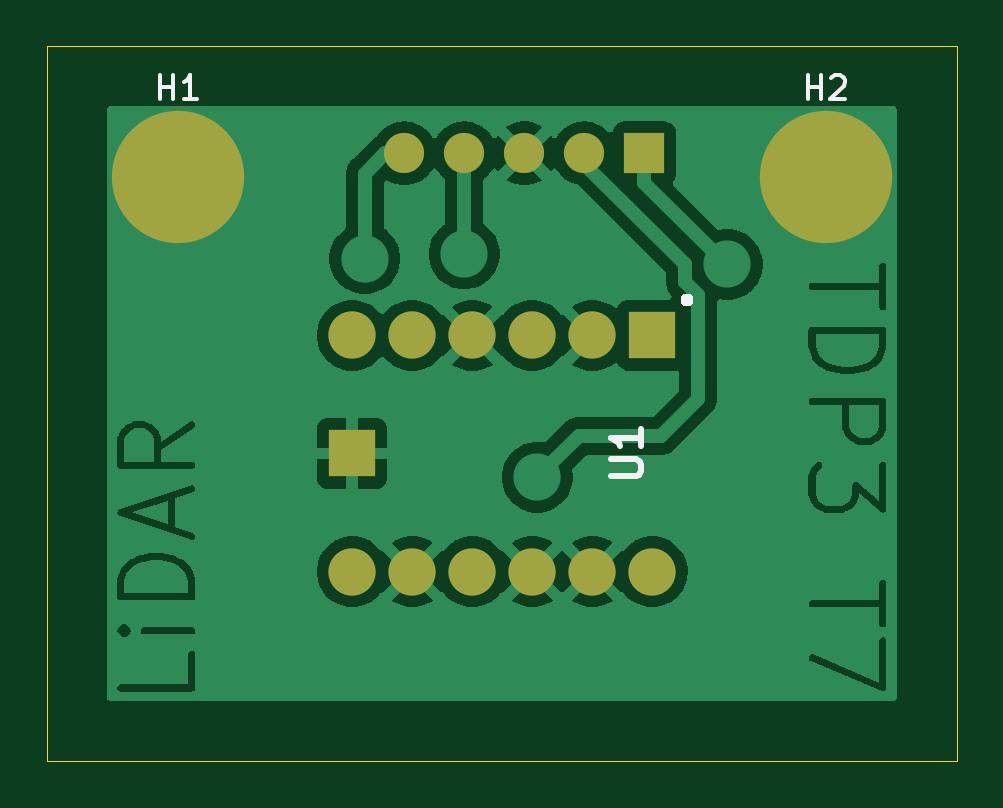
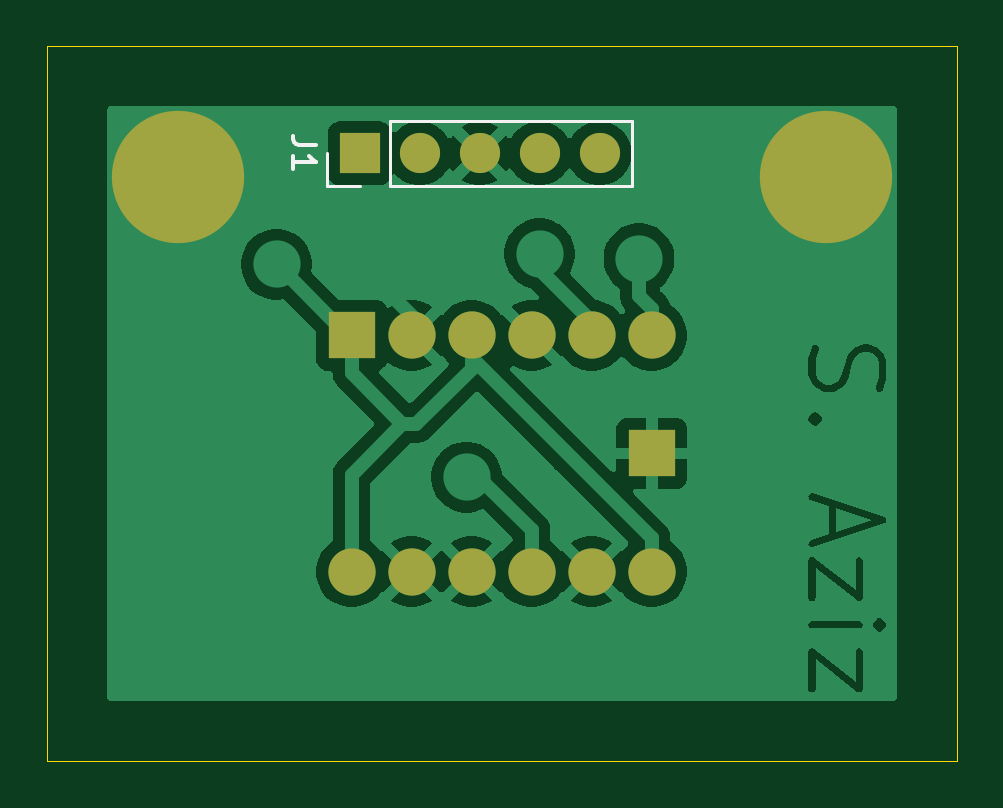
Circuit board: 9 layer files. Board 38.5 x 30.2 mm.
- bottom_copper: LiDAR Distance Measurement V1-B_Cu.gbr (45252 bytes)
- bottom_mask: LiDAR Distance Measurement V1-B_Mask.gbr (1255 bytes)
- paste: LiDAR Distance Measurement V1-B_Paste.gbr (472 bytes)
- bottom_silk: LiDAR Distance Measurement V1-B_Silkscreen.gbr (1306 bytes)
- outline: LiDAR Distance Measurement V1-Edge_Cuts.gbr (622 bytes)
- top_copper: LiDAR Distance Measurement V1-F_Cu.gbr (51549 bytes)
- top_mask: LiDAR Distance Measurement V1-F_Mask.gbr (1255 bytes)
- paste: LiDAR Distance Measurement V1-F_Paste.gbr (472 bytes)
- top_silk: LiDAR Distance Measurement V1-F_Silkscreen.gbr (4023 bytes)

=== bottom_copper: LiDAR Distance Measurement V1-B_Cu.gbr (45252 bytes, source omitted) ===
=== bottom_mask: LiDAR Distance Measurement V1-B_Mask.gbr ===
%TF.GenerationSoftware,KiCad,Pcbnew,9.0.4*%
%TF.CreationDate,2026-02-17T13:48:26+00:00*%
%TF.ProjectId,LiDAR Distance Measurement V1,4c694441-5220-4446-9973-74616e636520,rev?*%
%TF.SameCoordinates,Original*%
%TF.FileFunction,Soldermask,Bot*%
%TF.FilePolarity,Negative*%
%FSLAX46Y46*%
G04 Gerber Fmt 4.6, Leading zero omitted, Abs format (unit mm)*
G04 Created by KiCad (PCBNEW 9.0.4) date 2026-02-17 13:48:26*
%MOMM*%
%LPD*%
G01*
G04 APERTURE LIST*
%ADD10C,3.600000*%
%ADD11C,5.600000*%
%ADD12R,2.000000X2.000000*%
%ADD13C,2.000000*%
%ADD14R,1.700000X1.700000*%
%ADD15C,1.700000*%
G04 APERTURE END LIST*
D10*
%TO.C,H2*%
X68710000Y-24540000D03*
D11*
X68710000Y-24540000D03*
%TD*%
D12*
%TO.C,U1*%
X61365000Y-31250000D03*
D13*
X58825000Y-31250000D03*
X56285000Y-31250000D03*
X53745000Y-31250000D03*
X51205000Y-31250000D03*
X48665000Y-31250000D03*
X48670000Y-41250000D03*
D12*
X48660000Y-36250000D03*
D13*
X51210000Y-41250000D03*
X53750000Y-41250000D03*
X56290000Y-41250000D03*
X58830000Y-41250000D03*
X61370000Y-41250000D03*
%TD*%
D10*
%TO.C,H1*%
X41290000Y-24540000D03*
D11*
X41290000Y-24540000D03*
%TD*%
D14*
%TO.C,J1*%
X61030000Y-23540000D03*
D15*
X58490000Y-23540000D03*
X55950000Y-23540000D03*
X53410000Y-23540000D03*
X50870000Y-23540000D03*
%TD*%
M02*

=== paste: LiDAR Distance Measurement V1-B_Paste.gbr ===
%TF.GenerationSoftware,KiCad,Pcbnew,9.0.4*%
%TF.CreationDate,2026-02-17T13:48:26+00:00*%
%TF.ProjectId,LiDAR Distance Measurement V1,4c694441-5220-4446-9973-74616e636520,rev?*%
%TF.SameCoordinates,Original*%
%TF.FileFunction,Paste,Bot*%
%TF.FilePolarity,Positive*%
%FSLAX46Y46*%
G04 Gerber Fmt 4.6, Leading zero omitted, Abs format (unit mm)*
G04 Created by KiCad (PCBNEW 9.0.4) date 2026-02-17 13:48:26*
%MOMM*%
%LPD*%
G01*
G04 APERTURE LIST*
G04 APERTURE END LIST*
M02*

=== bottom_silk: LiDAR Distance Measurement V1-B_Silkscreen.gbr ===
%TF.GenerationSoftware,KiCad,Pcbnew,9.0.4*%
%TF.CreationDate,2026-02-17T13:48:26+00:00*%
%TF.ProjectId,LiDAR Distance Measurement V1,4c694441-5220-4446-9973-74616e636520,rev?*%
%TF.SameCoordinates,Original*%
%TF.FileFunction,Legend,Bot*%
%TF.FilePolarity,Positive*%
%FSLAX46Y46*%
G04 Gerber Fmt 4.6, Leading zero omitted, Abs format (unit mm)*
G04 Created by KiCad (PCBNEW 9.0.4) date 2026-02-17 13:48:26*
%MOMM*%
%LPD*%
G01*
G04 APERTURE LIST*
%ADD10C,0.150000*%
%ADD11C,0.120000*%
G04 APERTURE END LIST*
D10*
X62864819Y-23206666D02*
X63579104Y-23206666D01*
X63579104Y-23206666D02*
X63721961Y-23159047D01*
X63721961Y-23159047D02*
X63817200Y-23063809D01*
X63817200Y-23063809D02*
X63864819Y-22920952D01*
X63864819Y-22920952D02*
X63864819Y-22825714D01*
X63864819Y-24206666D02*
X63864819Y-23635238D01*
X63864819Y-23920952D02*
X62864819Y-23920952D01*
X62864819Y-23920952D02*
X63007676Y-23825714D01*
X63007676Y-23825714D02*
X63102914Y-23730476D01*
X63102914Y-23730476D02*
X63150533Y-23635238D01*
D11*
%TO.C,J1*%
X49490000Y-24920000D02*
X49490000Y-22160000D01*
X59760000Y-22160000D02*
X49490000Y-22160000D01*
X59760000Y-24920000D02*
X49490000Y-24920000D01*
X59760000Y-24920000D02*
X59760000Y-22160000D01*
X61030000Y-24920000D02*
X62410000Y-24920000D01*
X62410000Y-24920000D02*
X62410000Y-23540000D01*
%TD*%
M02*

=== outline: LiDAR Distance Measurement V1-Edge_Cuts.gbr ===
%TF.GenerationSoftware,KiCad,Pcbnew,9.0.4*%
%TF.CreationDate,2026-02-17T13:48:26+00:00*%
%TF.ProjectId,LiDAR Distance Measurement V1,4c694441-5220-4446-9973-74616e636520,rev?*%
%TF.SameCoordinates,Original*%
%TF.FileFunction,Profile,NP*%
%FSLAX46Y46*%
G04 Gerber Fmt 4.6, Leading zero omitted, Abs format (unit mm)*
G04 Created by KiCad (PCBNEW 9.0.4) date 2026-02-17 13:48:26*
%MOMM*%
%LPD*%
G01*
G04 APERTURE LIST*
%TA.AperFunction,Profile*%
%ADD10C,0.050000*%
%TD*%
G04 APERTURE END LIST*
D10*
X35750000Y-19000000D02*
X74250000Y-19000000D01*
X74250000Y-49250000D01*
X35750000Y-49250000D01*
X35750000Y-19000000D01*
M02*

=== top_copper: LiDAR Distance Measurement V1-F_Cu.gbr (51549 bytes, source omitted) ===
=== top_mask: LiDAR Distance Measurement V1-F_Mask.gbr ===
%TF.GenerationSoftware,KiCad,Pcbnew,9.0.4*%
%TF.CreationDate,2026-02-17T13:48:26+00:00*%
%TF.ProjectId,LiDAR Distance Measurement V1,4c694441-5220-4446-9973-74616e636520,rev?*%
%TF.SameCoordinates,Original*%
%TF.FileFunction,Soldermask,Top*%
%TF.FilePolarity,Negative*%
%FSLAX46Y46*%
G04 Gerber Fmt 4.6, Leading zero omitted, Abs format (unit mm)*
G04 Created by KiCad (PCBNEW 9.0.4) date 2026-02-17 13:48:26*
%MOMM*%
%LPD*%
G01*
G04 APERTURE LIST*
%ADD10C,3.600000*%
%ADD11C,5.600000*%
%ADD12R,2.000000X2.000000*%
%ADD13C,2.000000*%
%ADD14R,1.700000X1.700000*%
%ADD15C,1.700000*%
G04 APERTURE END LIST*
D10*
%TO.C,H2*%
X68710000Y-24540000D03*
D11*
X68710000Y-24540000D03*
%TD*%
D12*
%TO.C,U1*%
X61365000Y-31250000D03*
D13*
X58825000Y-31250000D03*
X56285000Y-31250000D03*
X53745000Y-31250000D03*
X51205000Y-31250000D03*
X48665000Y-31250000D03*
X48670000Y-41250000D03*
D12*
X48660000Y-36250000D03*
D13*
X51210000Y-41250000D03*
X53750000Y-41250000D03*
X56290000Y-41250000D03*
X58830000Y-41250000D03*
X61370000Y-41250000D03*
%TD*%
D10*
%TO.C,H1*%
X41290000Y-24540000D03*
D11*
X41290000Y-24540000D03*
%TD*%
D14*
%TO.C,J1*%
X61030000Y-23540000D03*
D15*
X58490000Y-23540000D03*
X55950000Y-23540000D03*
X53410000Y-23540000D03*
X50870000Y-23540000D03*
%TD*%
M02*

=== paste: LiDAR Distance Measurement V1-F_Paste.gbr ===
%TF.GenerationSoftware,KiCad,Pcbnew,9.0.4*%
%TF.CreationDate,2026-02-17T13:48:26+00:00*%
%TF.ProjectId,LiDAR Distance Measurement V1,4c694441-5220-4446-9973-74616e636520,rev?*%
%TF.SameCoordinates,Original*%
%TF.FileFunction,Paste,Top*%
%TF.FilePolarity,Positive*%
%FSLAX46Y46*%
G04 Gerber Fmt 4.6, Leading zero omitted, Abs format (unit mm)*
G04 Created by KiCad (PCBNEW 9.0.4) date 2026-02-17 13:48:26*
%MOMM*%
%LPD*%
G01*
G04 APERTURE LIST*
G04 APERTURE END LIST*
M02*

=== top_silk: LiDAR Distance Measurement V1-F_Silkscreen.gbr ===
%TF.GenerationSoftware,KiCad,Pcbnew,9.0.4*%
%TF.CreationDate,2026-02-17T13:48:26+00:00*%
%TF.ProjectId,LiDAR Distance Measurement V1,4c694441-5220-4446-9973-74616e636520,rev?*%
%TF.SameCoordinates,Original*%
%TF.FileFunction,Legend,Top*%
%TF.FilePolarity,Positive*%
%FSLAX46Y46*%
G04 Gerber Fmt 4.6, Leading zero omitted, Abs format (unit mm)*
G04 Created by KiCad (PCBNEW 9.0.4) date 2026-02-17 13:48:26*
%MOMM*%
%LPD*%
G01*
G04 APERTURE LIST*
%ADD10C,0.150000*%
%ADD11C,0.254000*%
%ADD12C,0.500000*%
G04 APERTURE END LIST*
D10*
X67948095Y-21244819D02*
X67948095Y-20244819D01*
X67948095Y-20721009D02*
X68519523Y-20721009D01*
X68519523Y-21244819D02*
X68519523Y-20244819D01*
X68948095Y-20340057D02*
X68995714Y-20292438D01*
X68995714Y-20292438D02*
X69090952Y-20244819D01*
X69090952Y-20244819D02*
X69329047Y-20244819D01*
X69329047Y-20244819D02*
X69424285Y-20292438D01*
X69424285Y-20292438D02*
X69471904Y-20340057D01*
X69471904Y-20340057D02*
X69519523Y-20435295D01*
X69519523Y-20435295D02*
X69519523Y-20530533D01*
X69519523Y-20530533D02*
X69471904Y-20673390D01*
X69471904Y-20673390D02*
X68900476Y-21244819D01*
X68900476Y-21244819D02*
X69519523Y-21244819D01*
D11*
X59639318Y-37217619D02*
X60667413Y-37217619D01*
X60667413Y-37217619D02*
X60788365Y-37157142D01*
X60788365Y-37157142D02*
X60848842Y-37096666D01*
X60848842Y-37096666D02*
X60909318Y-36975714D01*
X60909318Y-36975714D02*
X60909318Y-36733809D01*
X60909318Y-36733809D02*
X60848842Y-36612857D01*
X60848842Y-36612857D02*
X60788365Y-36552380D01*
X60788365Y-36552380D02*
X60667413Y-36491904D01*
X60667413Y-36491904D02*
X59639318Y-36491904D01*
X60909318Y-35221904D02*
X60909318Y-35947619D01*
X60909318Y-35584762D02*
X59639318Y-35584762D01*
X59639318Y-35584762D02*
X59820746Y-35705714D01*
X59820746Y-35705714D02*
X59941699Y-35826666D01*
X59941699Y-35826666D02*
X60002175Y-35947619D01*
D10*
X40528095Y-21244819D02*
X40528095Y-20244819D01*
X40528095Y-20721009D02*
X41099523Y-20721009D01*
X41099523Y-21244819D02*
X41099523Y-20244819D01*
X42099523Y-21244819D02*
X41528095Y-21244819D01*
X41813809Y-21244819D02*
X41813809Y-20244819D01*
X41813809Y-20244819D02*
X41718571Y-20387676D01*
X41718571Y-20387676D02*
X41623333Y-20482914D01*
X41623333Y-20482914D02*
X41528095Y-20530533D01*
D12*
%TO.C,U1*%
X62835001Y-29750000D02*
X62835001Y-29750000D01*
X62835001Y-29750000D01*
X62835001Y-29750000D01*
X62835001Y-29750000D01*
X62835001Y-29750000D01*
X62835001Y-29750001D01*
X62835001Y-29750001D01*
X62835001Y-29750001D01*
X62835001Y-29750001D01*
X62835001Y-29750001D01*
X62835001Y-29750001D01*
X62835001Y-29750001D01*
X62835000Y-29750001D01*
X62835000Y-29750001D01*
X62835000Y-29750001D01*
X62835000Y-29750001D01*
X62835000Y-29750001D01*
X62835000Y-29750001D01*
X62835000Y-29750001D01*
X62835000Y-29750001D01*
X62835000Y-29750001D01*
X62835000Y-29750001D01*
X62835000Y-29750001D01*
X62835000Y-29750001D01*
X62834999Y-29750001D01*
X62834999Y-29750001D01*
X62834999Y-29750001D01*
X62834999Y-29750001D01*
X62834999Y-29750001D01*
X62834999Y-29750001D01*
X62834999Y-29750000D01*
X62834999Y-29750000D01*
X62834999Y-29750000D01*
X62834999Y-29750000D01*
X62834999Y-29750000D01*
X62834999Y-29750000D01*
X62834999Y-29750000D02*
X62834999Y-29750000D01*
X62834999Y-29750000D01*
X62834999Y-29750000D01*
X62834999Y-29750000D01*
X62834999Y-29750000D01*
X62834999Y-29750000D01*
X62834999Y-29749999D01*
X62834999Y-29749999D01*
X62834999Y-29749999D01*
X62834999Y-29749999D01*
X62834999Y-29749999D01*
X62835000Y-29749999D01*
X62835000Y-29749999D01*
X62835000Y-29749999D01*
X62835000Y-29749999D01*
X62835000Y-29749999D01*
X62835000Y-29749999D01*
X62835000Y-29749999D01*
X62835000Y-29749999D01*
X62835000Y-29749999D01*
X62835000Y-29749999D01*
X62835000Y-29749999D01*
X62835000Y-29749999D01*
X62835001Y-29749999D01*
X62835001Y-29749999D01*
X62835001Y-29749999D01*
X62835001Y-29749999D01*
X62835001Y-29749999D01*
X62835001Y-29749999D01*
X62835001Y-29750000D01*
X62835001Y-29750000D01*
X62835001Y-29750000D01*
X62835001Y-29750000D01*
X62835001Y-29750000D01*
X62835001Y-29750000D01*
X62835001Y-29750000D01*
%TD*%
M02*
